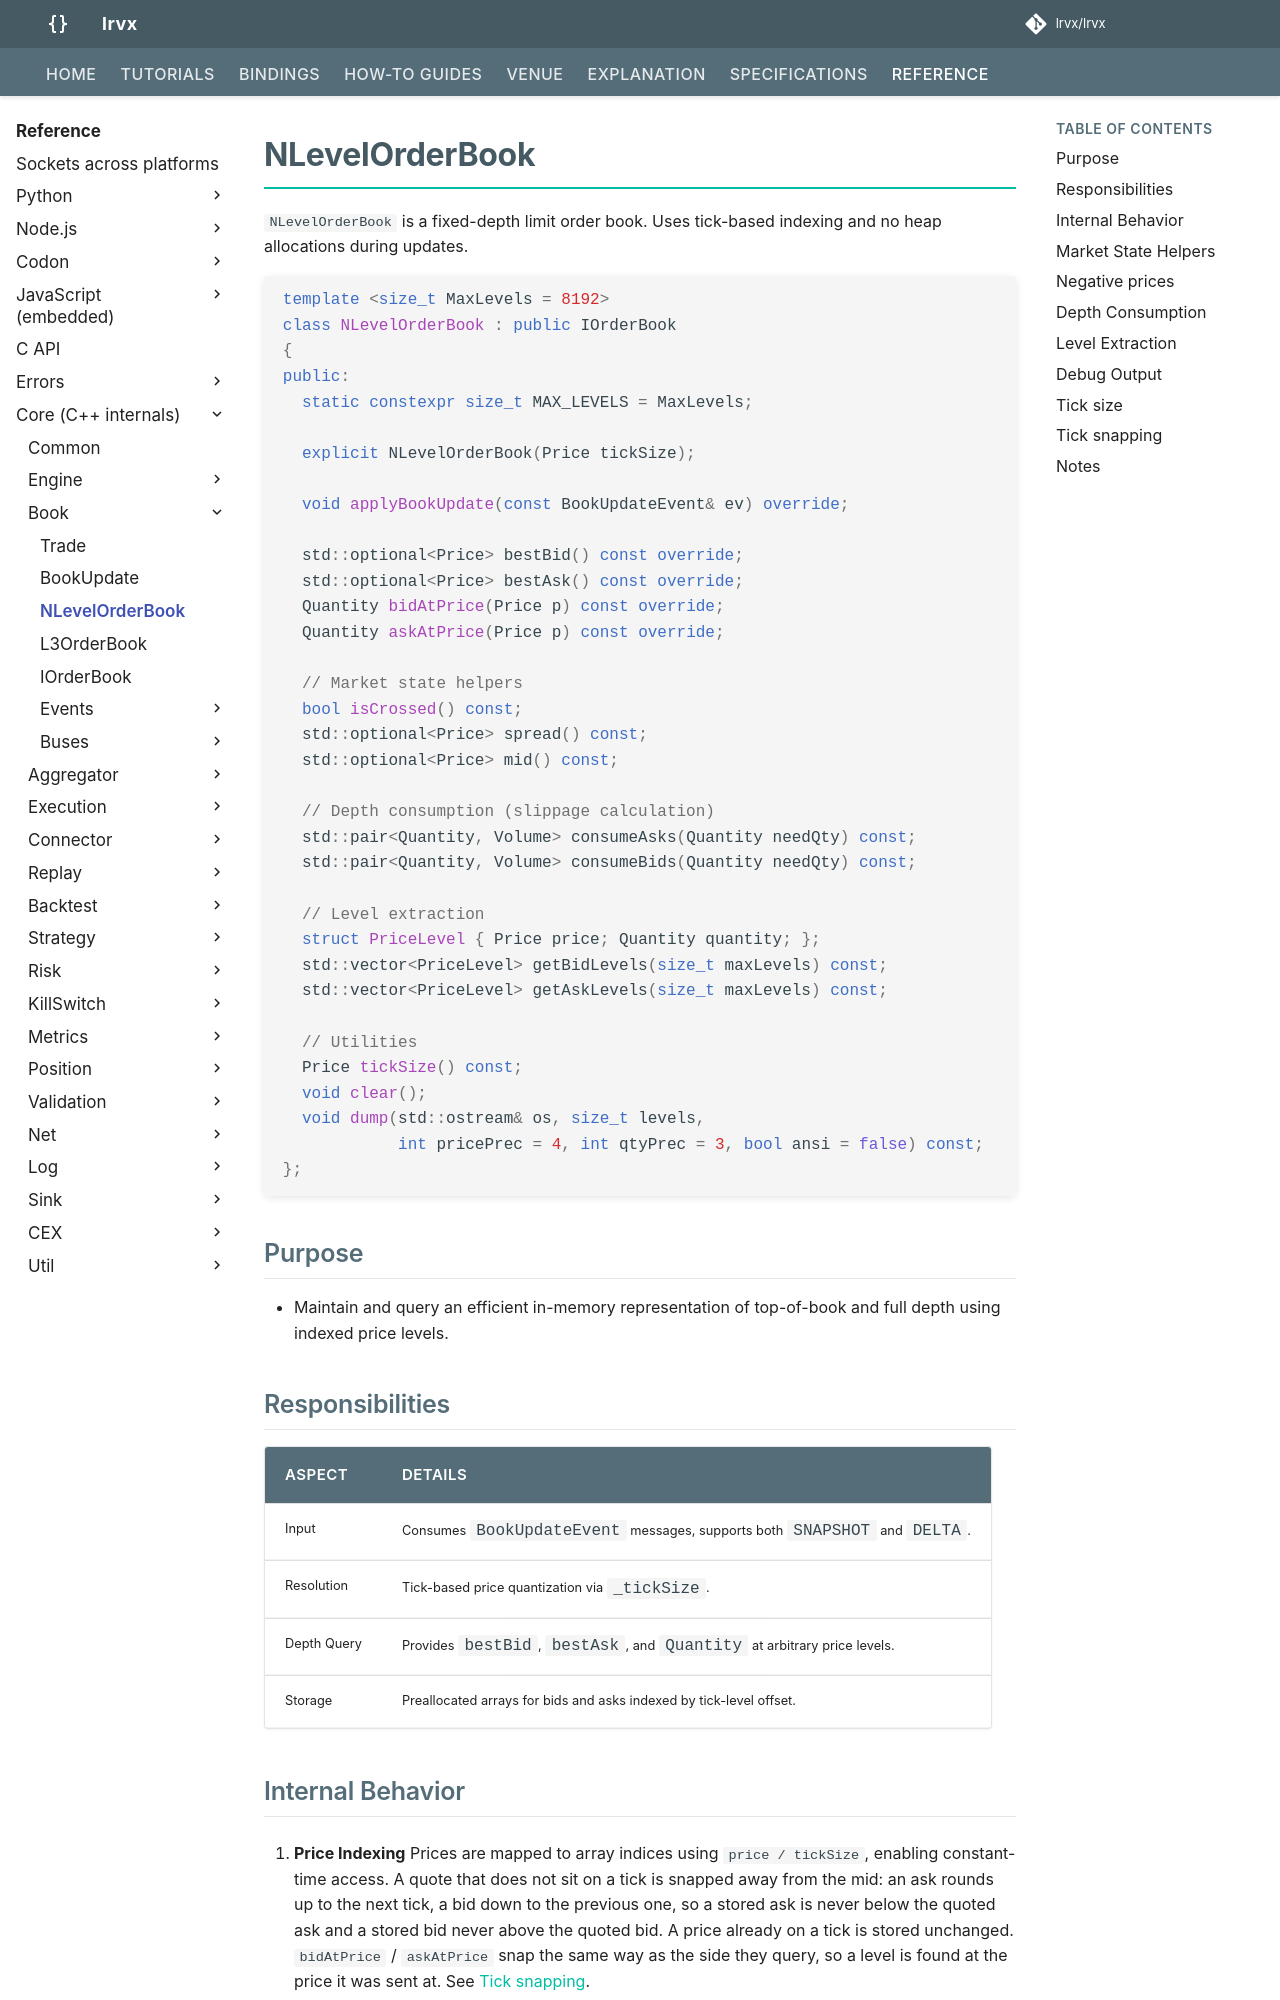

repository: FLOX-Foundation/flox · page: reference/api/book/nlevel_order_book/index.html · generator: mkdocs

# NLevelOrderBook

`NLevelOrderBook` is a fixed-depth limit order book. Uses tick-based indexing and no heap allocations during updates.

```cpp
template <size_t MaxLevels = 8192>
class NLevelOrderBook : public IOrderBook
{
public:
  static constexpr size_t MAX_LEVELS = MaxLevels;

  explicit NLevelOrderBook(Price tickSize);

  void applyBookUpdate(const BookUpdateEvent& ev) override;

  std::optional<Price> bestBid() const override;
  std::optional<Price> bestAsk() const override;
  Quantity bidAtPrice(Price p) const override;
  Quantity askAtPrice(Price p) const override;

  // Market state helpers
  bool isCrossed() const;
  std::optional<Price> spread() const;
  std::optional<Price> mid() const;

  // Depth consumption (slippage calculation)
  std::pair<Quantity, Volume> consumeAsks(Quantity needQty) const;
  std::pair<Quantity, Volume> consumeBids(Quantity needQty) const;

  // Level extraction
  struct PriceLevel { Price price; Quantity quantity; };
  std::vector<PriceLevel> getBidLevels(size_t maxLevels) const;
  std::vector<PriceLevel> getAskLevels(size_t maxLevels) const;

  // Utilities
  Price tickSize() const;
  void clear();
  void dump(std::ostream& os, size_t levels,
            int pricePrec = 4, int qtyPrec = 3, bool ansi = false) const;
};
```

## Purpose

* Maintain and query an efficient in-memory representation of top-of-book and full depth using indexed price levels.

## Responsibilities

| Aspect      | Details                                                                    |
| ----------- | -------------------------------------------------------------------------- |
| Input       | Consumes `BookUpdateEvent` messages, supports both `SNAPSHOT` and `DELTA`. |
| Resolution  | Tick-based price quantization via `_tickSize`.                             |
| Depth Query | Provides `bestBid`, `bestAsk`, and `Quantity` at arbitrary price levels.   |
| Storage     | Preallocated arrays for bids and asks indexed by tick-level offset.        |
